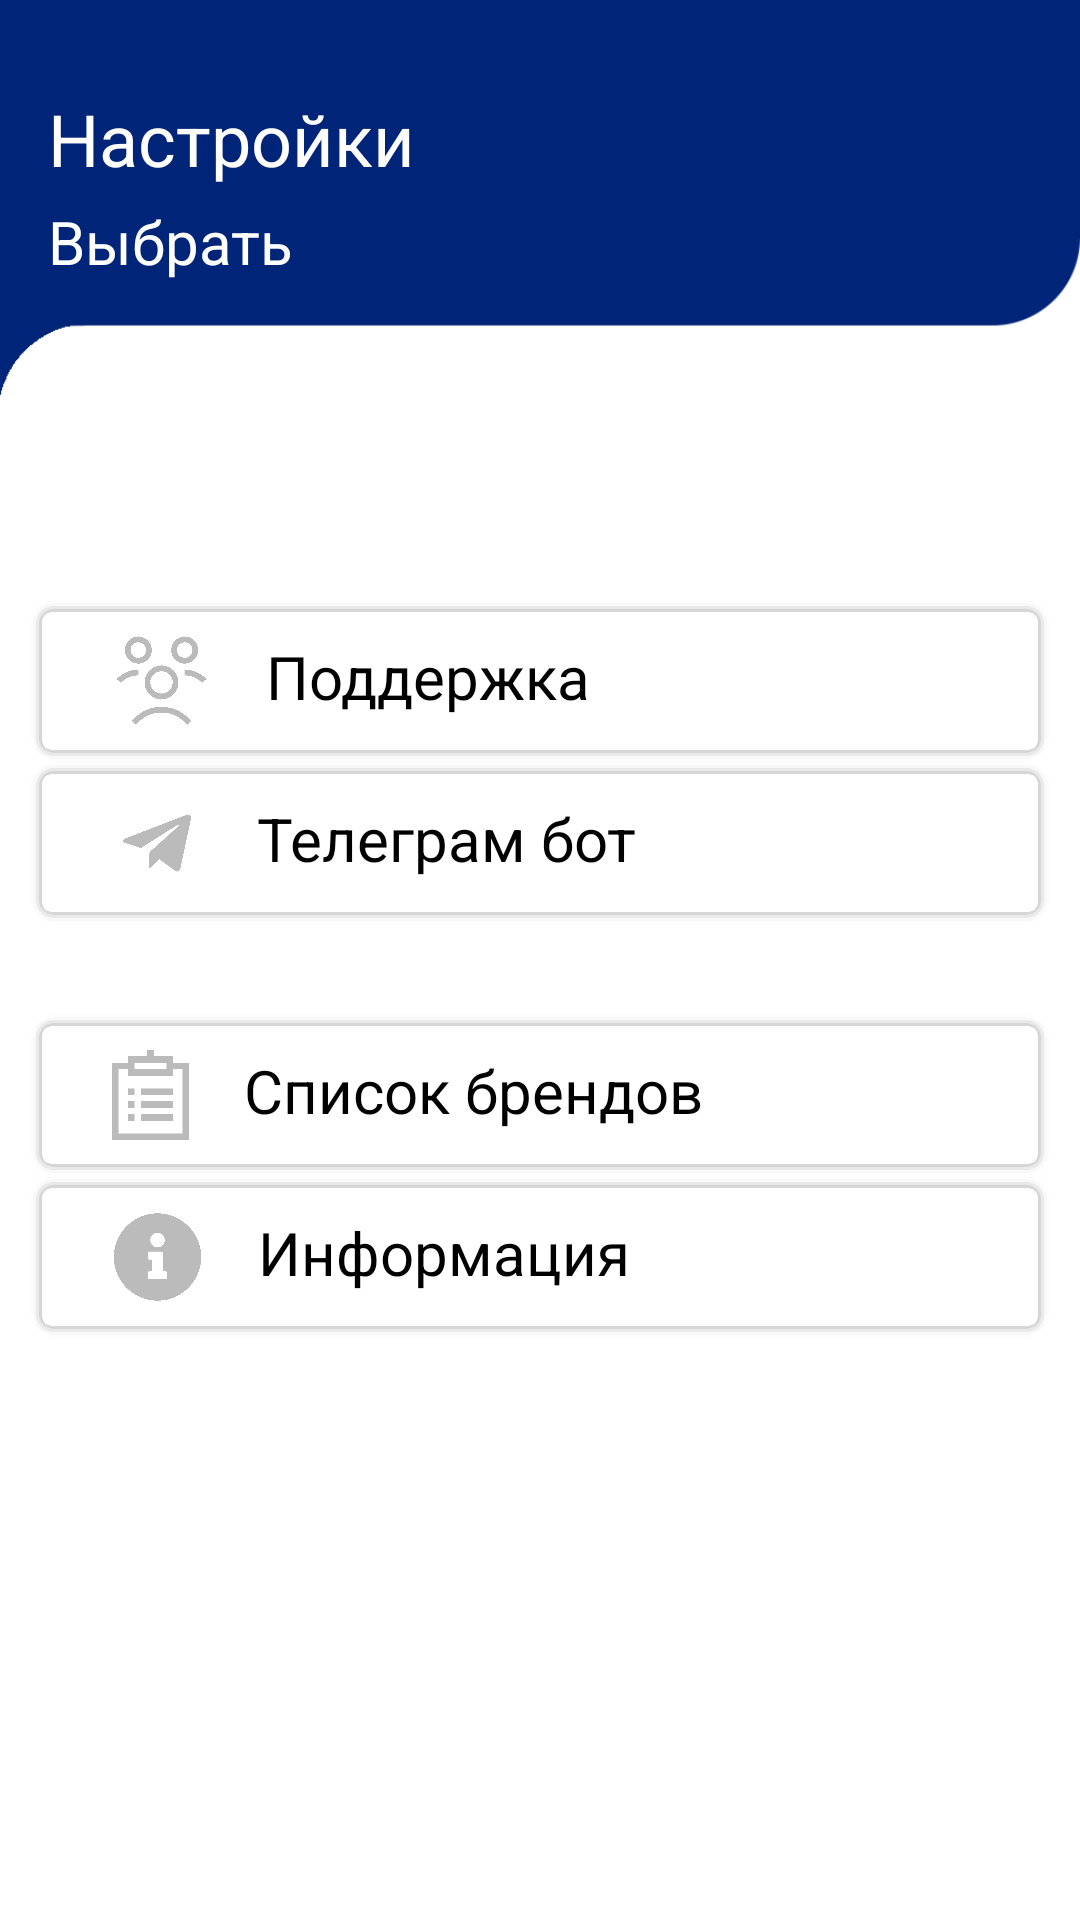

The Android layout XML behind this screen, and the referenced resources:
<!-- AndroidManifest.xml: application theme Theme.FirebasePicture -->
<!-- res/layout/fragment_settings_new.xml -->
<?xml version="1.0" encoding="utf-8"?>
<androidx.constraintlayout.widget.ConstraintLayout xmlns:android="http://schemas.android.com/apk/res/android"
    xmlns:app="http://schemas.android.com/apk/res-auto"
    xmlns:tools="http://schemas.android.com/tools"
    android:layout_width="match_parent"
    android:layout_height="match_parent">

    <ImageView
        android:id="@+id/imageView"
        android:layout_width="match_parent"
        android:layout_height="200dp"
        android:layout_marginBottom="500dp"
        android:scaleType="centerCrop"
        app:layout_constraintBottom_toBottomOf="parent"
        app:layout_constraintEnd_toEndOf="parent"
        app:layout_constraintHorizontal_bias="0.0"
        app:layout_constraintStart_toStartOf="parent"
        app:layout_constraintTop_toTopOf="parent"
        app:layout_constraintVertical_bias="0.0"
        app:srcCompat="@drawable/upbcg"
        tools:srcCompat="@drawable/upbcg" />

    <TextView
        android:id="@+id/txtSettingName_1"
        android:layout_width="wrap_content"
        android:layout_height="32dp"
        android:layout_marginStart="16dp"
        android:layout_marginTop="30dp"
        android:text="Настройки"
        android:textColor="#FFFFFF"
        android:textSize="24sp"
        app:layout_constraintStart_toStartOf="parent"
        app:layout_constraintTop_toTopOf="parent" />

    <TextView
        android:id="@+id/txtSettingName_2"
        android:layout_width="wrap_content"
        android:layout_height="27dp"
        android:layout_below="@+id/txtSettingName_1"
        android:layout_marginTop="5dp"
        android:text="Выбрать"
        android:textColor="#FFFFFF"
        android:textSize="20sp"
        app:layout_constraintStart_toStartOf="@+id/txtSettingName_1"
        app:layout_constraintTop_toBottomOf="@+id/txtSettingName_1" />

    <LinearLayout
        android:layout_width="match_parent"
        android:layout_height="0dp"
        android:orientation="vertical"
        app:layout_constraintBottom_toBottomOf="parent"
        app:layout_constraintEnd_toEndOf="parent"
        app:layout_constraintStart_toStartOf="parent"
        app:layout_constraintTop_toBottomOf="@+id/imageView">


        <LinearLayout
            android:id="@+id/layoutSupportFragmentSetting"
            android:layout_width="match_parent"
            android:layout_height="wrap_content"
            android:layout_marginLeft="10dp"
            android:layout_marginRight="10dp"
            android:background="@drawable/shadow"
            android:orientation="horizontal">


            <ImageView
                android:id="@+id/imgIconSupportFragmentSetting"
                android:layout_width="30dp"
                android:layout_height="30dp"
                android:layout_marginLeft="10dp"
                android:layout_marginTop="8dp"
                android:layout_marginBottom="8dp"
                android:layout_weight="1"
                android:scaleType="fitCenter"
                app:srcCompat="@drawable/community_white"
                tools:srcCompat="@drawable/community_white" />

            <TextView
                android:id="@+id/txtSupportFragmentSetting"
                android:layout_width="wrap_content"
                android:layout_height="wrap_content"
                android:layout_marginLeft="5dp"
                android:layout_marginTop="8dp"
                android:layout_weight="5"
                android:text="Поддержка"
                android:textColor="#000000"
                android:textSize="20sp" />
        </LinearLayout>

        <LinearLayout
            android:id="@+id/layoutTeltegramFragmentSetting"
            android:layout_width="match_parent"
            android:layout_height="wrap_content"
            android:layout_marginLeft="10dp"
            android:layout_marginRight="10dp"
            android:background="@drawable/shadow"
            android:orientation="horizontal">


            <ImageView
                android:id="@+id/imgIconTelegramFragmentSetting"
                android:layout_width="30dp"
                android:layout_height="30dp"
                android:layout_marginLeft="10dp"
                android:layout_marginTop="8dp"
                android:layout_marginBottom="8dp"
                android:layout_weight="1"
                android:scaleType="fitCenter"
                app:srcCompat="@drawable/telegram_white"
                tools:srcCompat="@drawable/telegram_white" />

            <TextView
                android:id="@+id/txtTelegramFragmentSetting"
                android:layout_width="wrap_content"
                android:layout_height="wrap_content"
                android:layout_marginLeft="5dp"
                android:layout_marginTop="8dp"
                android:layout_weight="5"
                android:text="Телеграм бот"
                android:textColor="#000000"
                android:textSize="20sp" />
        </LinearLayout>

        <LinearLayout
            android:id="@+id/layoutListFragmentSetting"
            android:layout_width="match_parent"
            android:layout_height="wrap_content"
            android:layout_marginLeft="10dp"
            android:layout_marginTop="30dp"
            android:layout_marginRight="10dp"
            android:background="@drawable/shadow"
            android:orientation="horizontal">


            <ImageView
                android:id="@+id/imgIconListFragmentSetting"
                android:layout_width="30dp"
                android:layout_height="30dp"
                android:layout_marginLeft="10dp"
                android:layout_marginTop="8dp"
                android:layout_marginBottom="8dp"
                android:layout_weight="1"
                android:scaleType="fitCenter"
                app:srcCompat="@drawable/list_white"
                tools:srcCompat="@drawable/list_white" />

            <TextView
                android:id="@+id/txtListFragmentSetting"
                android:layout_width="wrap_content"
                android:layout_height="wrap_content"
                android:layout_marginLeft="5dp"
                android:layout_marginTop="8dp"
                android:layout_weight="5"
                android:text="Список брендов"
                android:textColor="#000000"
                android:textSize="20sp" />
        </LinearLayout>

        <LinearLayout
            android:id="@+id/layoutInfoFragmentSetting"
            android:layout_width="match_parent"
            android:layout_height="wrap_content"
            android:layout_marginLeft="10dp"
            android:layout_marginRight="10dp"
            android:background="@drawable/shadow"
            android:orientation="horizontal">


            <ImageView
                android:id="@+id/imgIconInfoFragmentSetting"
                android:layout_width="30dp"
                android:layout_height="30dp"
                android:layout_marginLeft="10dp"
                android:layout_marginTop="8dp"
                android:layout_marginBottom="8dp"
                android:layout_weight="1"
                android:scaleType="fitCenter"
                app:srcCompat="@drawable/icon_white"
                tools:srcCompat="@drawable/icon_white" />

            <TextView
                android:id="@+id/txtInfoFragmentSetting"
                android:layout_width="wrap_content"
                android:layout_height="wrap_content"
                android:layout_marginLeft="5dp"
                android:layout_marginTop="8dp"
                android:layout_weight="5"
                android:text="Информация"
                android:textColor="#000000"
                android:textSize="20sp" />
        </LinearLayout>

    </LinearLayout>


</androidx.constraintlayout.widget.ConstraintLayout>
<!-- resources referenced by this layout -->
<resources>
  <!-- drawable community_white: png bitmap (drawable-v24, 11640 bytes) -->
  <!-- drawable icon_white: png bitmap (drawable-v24, 8006 bytes) -->
  <!-- drawable list_white: png bitmap (drawable-v24, 2653 bytes) -->
  <!-- drawable shadow (drawable) -->
  <?xml version="1.0" encoding="utf-8"?>
  <layer-list xmlns:android="http://schemas.android.com/apk/res/android">
      
      <item>
          <shape>
              <padding android:top="1dp" android:right="1dp" android:bottom="1dp" android:left="1dp" />
              <solid android:color="#02000000" />
              <corners android:radius="8dp" />
          </shape>
      </item>
      <item>
          <shape>
              <padding android:top="1dp" android:right="1dp" android:bottom="1dp" android:left="1dp" />
              <solid android:color="#05000000" />
              <corners android:radius="7dp" />
          </shape>
      </item>
      <item>
          <shape>
              <padding android:top="1dp" android:right="1dp" android:bottom="1dp" android:left="1dp" />
              <solid android:color="#10000000" />
              <corners android:radius="6dp" />
          </shape>
      </item>
      <item>
          <shape>
              <padding android:top="1dp" android:right="1dp" android:bottom="1dp" android:left="1dp" />
              <solid android:color="#15000000" />
              <corners android:radius="5dp" />
          </shape>
      </item>
      <item>
          <shape>
              <solid android:color="#20000000" />
              <corners android:radius="4dp" />
          </shape>
      </item>
      <item>
          <shape>
              <solid android:color="#25000000" />
              <corners android:radius="3dp" />
          </shape>
      </item>
      <item>
          <shape>
              <solid android:color="#30000000" />
              <corners android:radius="3dp" />
          </shape>
      </item>
  
      
      <item>
          <shape>
              <solid android:color="#ffffff" />
              <corners android:radius="3dp" />
          </shape>
      </item>
  </layer-list>
  <!-- drawable telegram_white: png bitmap (drawable-v24, 5284 bytes) -->
  <!-- drawable upbcg: png bitmap (drawable-v24, 5153 bytes) -->
  <style name="Theme.FirebasePicture" parent="Theme.MaterialComponents.DayNight.DarkActionBar">
          
          <item name="colorPrimary">@color/purple_500</item>
          <item name="colorPrimaryVariant">@color/purple_700</item>
          <item name="colorOnPrimary">@color/white</item>
          
          <item name="colorSecondary">@color/black</item>
          <item name="colorSecondaryVariant">@color/teal_700</item>
          <item name="colorOnSecondary">@color/black</item>
          
          <item name="android:statusBarColor" tools:targetApi="l">?attr/colorPrimaryVariant</item>
          
      </style>
  <color name="purple_500">#FF6200EE</color>
  <color name="purple_700">#FF3700B3</color>
  <color name="white">#FFFFFFFF</color>
  <color name="black">#FF000000</color>
  <color name="teal_700">#FF018786</color>
</resources>
